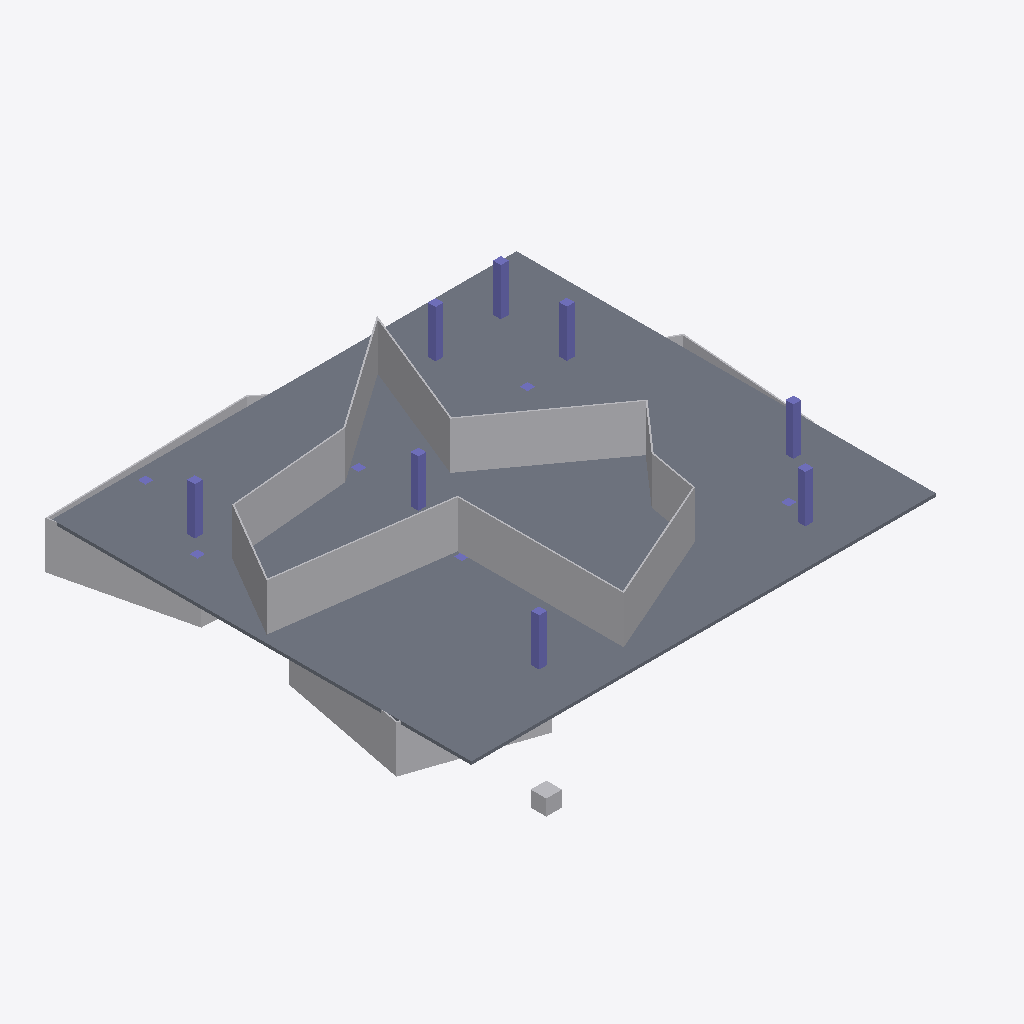
Isometric view of an IFC building model (IFC-SPF (STEP), schema IFC2X3, length unit millimetre), seen from the south-west, elements coloured by IFC class: 19 other elements (light grey), 14 columns (violet), 1 slab (grey).
Extent 30.7 m × 29.9 m × 6.0 m (x, y, z). Storeys (6): 基礎下端 at -1.50 m; 1FL at 0.50 m; 2FL at 3.50 m; 3FL at 6.50 m; RFL at 9.50 m; 最高高さ at 10.20 m. Elements (42): 27 IfcBuildingElementProxy, 14 IfcColumn, 1 IfcSlab.

HEADER;
FILE_DESCRIPTION(('ViewDefinition [CoordinationView_V2.0, SurfaceGeometryAddOnView, QuantityTakeOffAddOnView, SpaceBoundary2ndLevelAddOnView]','Option [Drawing Scale: [number]]','Option [Global Unique Identifiers (GUID): Keep existing]','Option [Elements to export: Entire project]','Option [Partial Structure Display: Entire Model]','Option [IFC Domain: All]','[26 more]'),'2;1');
FILE_NAME('名称未設定.ifc','2019-11-10T02:05:31',(''),(''),'The EXPRESS Data Manager Version 5.02.0100.09 : 26 Sep 2013','IFC file generated by GRAPHISOFT ARCHICAD-64 22.0.0 JPN FULL Windows version (IFC add-on version: 5009 JPN FULL).','');
FILE_SCHEMA(('IFC2X3'));
ENDSEC;
DATA;
#68=IFCPROJECT('344O7vICcwH8qAEnwJDjSU',#12,'プロジェクト',$,$,$,$,(#65),#52);
#85=IFCSITE('20FpTZCqJy2vhVJYtjuIce',#12,'サイト',$,$,#82,$,$,.ELEMENT.,$,$,$,$,$);
#118=IFCBUILDING('00tMo7QcxqWdIGvc4sMN2A',#12,'建築',$,$,#116,$,$,.ELEMENT.,$,$,$);
#140=IFCBUILDINGSTOREY('3j1csCqCP9tuK0Cjxh2tQP',#12,'基礎下端',$,$,#138,$,$,.ELEMENT.,-1500.0);
#164=IFCBUILDINGSTOREY('3DIZOtvqHBYedwsDw_SBB5',#12,'1FL',$,$,#163,$,$,.ELEMENT.,500.0);
#15371=IFCBUILDINGSTOREY('0dDIdpwPz0xuAPU_Zv9MW7',#12,'2FL',$,$,#15370,$,$,.ELEMENT.,3500.0);
#28880=IFCBUILDINGSTOREY('0ip8CrmHv8NAGMh_luvn7B',#12,'3FL',$,$,#28879,$,$,.ELEMENT.,6500.0);
#28901=IFCBUILDINGSTOREY('0kptvu91b4OwVVvdWihSTC',#12,'RFL',$,$,#28900,$,$,.ELEMENT.,9500.0);
#28922=IFCBUILDINGSTOREY('3xVqOtZAn7bflaCpWtmHYp',#12,'最高高さ',$,$,#28921,$,$,.ELEMENT.,10200.0);
#27135=IFCSLAB('0g2x_U8U52th4E2iE5Nn1U',#12,'S1',$,$,#26810,#27126,'2A0BBF9E-21E1-42DE-B10E-0AC3855F105E',.FLOOR.);
#25709=IFCBUILDINGELEMENTPROXY('2AmUe81nPFcxJUcmDpaU7h',#12,'W6',$,$,#25520,#25689,'8AC1EA08-0716-4F9B-B4DE-9B037391E1EB',$);
#24106=IFCBUILDINGELEMENTPROXY('3KkpRH2Vr3JxrclIt8xnXh',#12,'W1',$,$,#23917,#24086,'D4BB36D1-09FD-434F-BD66-BD2DC8EF186B',$);
#24425=IFCBUILDINGELEMENTPROXY('0pl7fDdnH9A8iGQDmg_PXN',#12,'W2',$,$,#24236,#24405,'33BC7A4D-9F14-4928-8B10-68DC2AF99857',$);
#26354=IFCBUILDINGELEMENTPROXY('0gGDGBlpf9NhydrmXPJQ8G',#12,'W9',$,$,#26165,#26334,'2A40D40B-BF3A-495E-BF27-D708594DA210',$);
#13046=IFCBUILDINGELEMENTPROXY('0Yq2KrSnz1D8G5BTVQK0d2',#12,'W3',$,$,#12794,#13026,'22D02535-731F-[number]-2DD7DA5009C2',$);
#8874=IFCBUILDINGELEMENTPROXY('06tQNclCD9gRtjBb1QEU3a',#12,'W1',$,$,#8621,#8854,'06DDA5E6-BCC3-49A9-BDED-2E505A39E0E4',$);
#21919=IFCBUILDINGELEMENTPROXY('2Rur2m8LrFYOO0c$xPL68E',#12,'W7',$,$,#21729,#21899,'9BE350B0-215D-4F89-8600-9BFED954620E',$);
#24746=IFCBUILDINGELEMENTPROXY('1PG02RwsjBNvBz0FDtB4du',#12,'W3',$,$,#24557,#24726,'5940009B-EB6B-4B5F-92FD-00F3772C49F8',$);
#9272=IFCBUILDINGELEMENTPROXY('2qMoMipoPFOht5O768GIuY',#12,'W2',$,$,#9029,#9252,'B45B25AC-CF26-4F62-BDC5-607188412E22',$);
#26034=IFCBUILDINGELEMENTPROXY('1naXwD3oz8lPT58sCczyPS',#12,'W8',$,$,#25845,#26014,'71921E8D-0F2F-48BD-9745-236326F7C65C',$);
#26675=IFCBUILDINGELEMENTPROXY('3NfpBUNPz8ZwWKVUfo2CRQ',#12,'W0',$,$,#26486,#26655,'D7A732DE-5D9F-488F-A814-7DEA7208C6DA',$);
#12662=IFCBUILDINGELEMENTPROXY('1XM3KR1er1YhS8hEWc7O7H',#12,'W2',$,$,#12473,#12642,'6158351B-068D-418A-B708-ACE8261D81D1',$);
#25067=IFCBUILDINGELEMENTPROXY('2AcVHb0WjAfev$IVlW2ijk',#12,'W4',$,$,#24878,#25047,'8A99F465-020B-4AA6-8E7F-49FBE00ACB6E',$);
#28344=IFCCOLUMN('23PPxpgkf509s2XnubmNBr',#12,'C6',$,'一般 500 x 500',#28279,#28335,'83659EF3-AAEA-4500-9D82-871E25C172F5');
#28544=IFCCOLUMN('1zzC09RMf4tR48qAJVgOTM',#12,'C7',$,'一般 500 x 500',#28479,#28535,'7DF4C009-6D6A-44DD-B108-D0A4DFA98756');
#27344=IFCCOLUMN('35YAUs4gjBFhGYoz7C7wbe',#12,'C1',$,'一般 500 x 500',#27279,#27335,'C588A7B6-12AB-4B3E-B422-CBD1CC1FA968');
#27744=IFCCOLUMN('191tTs_OP3XOyIOIS5Vdbw',#12,'C3',$,'一般 500 x 500',#27679,#27735,'[number]-F986-4385-8F12-6127057E797A');
#11591=IFCBUILDINGELEMENTPROXY('0WGCaEXyrBcu8B7zPHItwY',#12,'W9',$,$,#11366,#11571,'2040C90E-87CD-4B9B-820B-1FD6514B7EA2',$);
#27544=IFCCOLUMN('2$dT5F1ibEfA84v2VXGiyq',#12,'C2',$,'一般 500 x 500',#27479,#27535,'BF9DD14F-06C9-4EA4-A204-E427E142CF34');
#27944=IFCCOLUMN('3wqcwtb5T37RmmWewUZJrd',#12,'C4',$,'一般 500 x 500',#27879,#27935,'FAD26EB7-9457-431D-BC30-828E9E8D3D67');
#28144=IFCCOLUMN('2U5PbNLJn5$ODnNvz4SS$2',#12,'C5',$,'一般 500 x 500',#28079,#28135,'9E159957-553C-45FD-8371-5F9F4471CFC2');
#28744=IFCCOLUMN('2tZfE1pwbFcQE7BjLgDr7_',#12,'C8',$,'一般 500 x 500',#28679,#28735,'B78E9381-CFA9-4F99-A387-2ED56A3751FE');
#267=IFCBUILDINGELEMENTPROXY('38KVJDgtD4nviL5$59YZLy',#12,'除外',$,$,#184,#256,'C851F4CD-AB73-44C7-9B15-17F1498A357C',$);
#25388=IFCBUILDINGELEMENTPROXY('1R1i5OgDfCsQ$Aqnwd2qyC',#12,'W5',$,$,#25199,#25368,'5B06C158-A8DA-4CD9-AFCA-D31EA70B4F0C',$);
#13367=IFCBUILDINGELEMENTPROXY('2X5jPM$3PCswQ4LMZ3Xil_',#12,'W4',$,$,#13178,#13347,'A116D656-FC36-4CDB-A684-5568C386CBFE',$);
#12341=IFCBUILDINGELEMENTPROXY('1TOiJlpoD7WhU1sTNeKJMC',#12,'W1',$,$,#12098,#12321,'5D62C4EF-CF23-4782-B781-D9D5E851358C',$);
#11966=IFCBUILDINGELEMENTPROXY('0Z4sOeFRX8OgShl6Mjm7VT',#12,'W0',$,$,#11723,#11946,'[number]-3DB8-4862-A72B-BC65ADC077DD',$);
#14635=IFCCOLUMN('2dhTDuBjz6CvFXuF$ZuhcG',#12,'C1',$,'一般 500 x 500',#14570,#14626,'A7ADD378-2EDF-4633-93E1-E0FFE3E2B990');
#14835=IFCCOLUMN('10v4wRT7z2VRsuMad5eI71',#12,'C2',$,'一般 500 x 500',#14770,#14826,'40E44E9B-747F-427D-BDB8-5A49C5A121C1');
#14217=IFCCOLUMN('1wCIYtdJ138wTcvU7xyf7h',#12,'C9',$,'一般 500 x 500',#14144,#14208,'7A3128B7-9D30-4323-A766-E5E1FBF291EB');
#14435=IFCCOLUMN('1L42taZin2ee7zt$nc3nta',#12,'C0',$,'一般 500 x 500',#14370,#14426,'55102DE4-8ECC-42A2-81FD-DFFC660F1DE4');
#15235=IFCCOLUMN('1i5dNrTnb7Fhu$JvLC14hv',#12,'C4',$,'一般 500 x 500',#15170,#15226,'6C1675F5-7719-473E-BE3F-4F954C044AF9');
#15035=IFCCOLUMN('3HO7Hp5TX6ghg4UTiceRn4',#12,'C3',$,'一般 500 x 500',#14970,#15026,'D1607473-15D8-46AA-BA84-79DB26A1BC44');
ENDSEC;